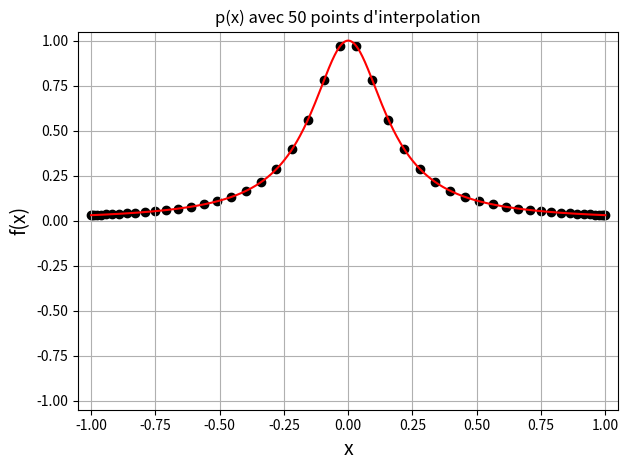

Write the Python code that produced this figure. (Note: this script raises an exception after producing the figure.)
import matplotlib.pyplot as plt
import numpy as np

nb_interp = 50
a = -1 
b = 1

def f(x):
    
    return 1/(1+32*(x**2))

def lagrange(x,y,xp):
    
    #Récupération du nombre de points connus :
    n = len(x)
    
    #Initialisation de l'ordonnée du point interpolé yp :
    yp = 0
    
    #1ère boucle sur les points connus (x[i],y[i]) :
    for i in range(n):
        
        #Initialisation du polynôme de la base de Lagrange associé au i-ème 
        #point connu Li :
        Li = 1

        #2ème boucle sur les abscisses connues x[j]:
        for j in range(n):
            
            #Dans le cas où les 2 points connus x[i] et x[j] sont distincts,
            #multiplication de Li par un coefficient obtenu avec xp, x[i] et 
            #x[j], de telle façon que Li = 1 si xp = x[i] et Li = 0 si xp = x[j] 
            #(voir formule du cours) :
            if j!=i:
                Li = Li*(xp-x[j])/(x[i]-x[j])
           
        #Addition à yp de la valeur du polynôme y[i]xLi, qui est égal à y[i] en 
        #x[i] et nul pour tout les x[j] (voir formule du cours):
        yp = yp + y[i]*Li
        
    #Renvoyer l'ordonnée du point interpolé :    
    return yp

i = np.arange(0,nb_interp,1)
x = ((a+b)/2) + ((b-a)/2)*np.cos((2*i+1)*np.pi/(2*nb_interp))
y = f(x)

xp = np.linspace(-1,1,1000)
yp = lagrange(x,y,xp)

plt.figure()
plt.scatter(x,f(x),color='k',marker='o')
plt.plot(xp,yp,'r-')
plt.xlim([-1.05,1.05])
plt.ylim([-1.05,1.05])
plt.xlabel("x",fontsize=14)
plt.ylabel("f(x)",fontsize=14)
plt.title("p(x) avec "+str(nb_interp)+" points d'interpolation")
plt.grid()
plt.tight_layout()

plt.savefig('C:/Users/<user>/Documents/Enseignements/Blog_PH515/Chap3_chebychev_animation_'+str(nb_interp)+'.png')

plt.figure()
plt.plot(xp,f(xp),'k-')
plt.xlim([-1.05,1.05])
plt.ylim([-1.05,1.05])
plt.xlabel("x",fontsize=14)
plt.ylabel("f(x)",fontsize=14)
plt.title("f(x) à interpoler")
plt.grid()
plt.tight_layout()

plt.savefig('C:/Users/<user>/Documents/Enseignements/Blog_PH515/Chap3_chebychev_animation_0.png')

